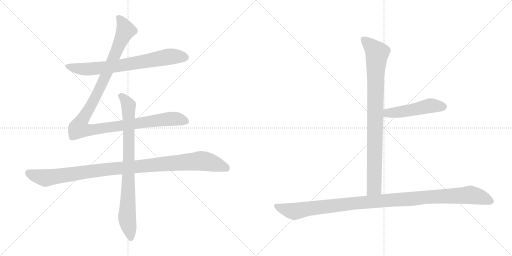
t = 0.00 s
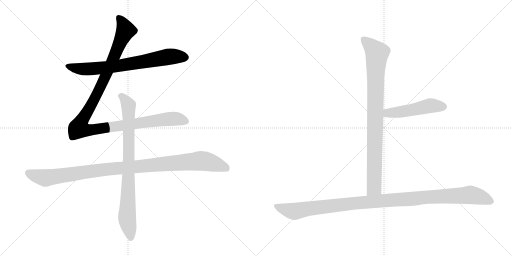
t = 1.39 s
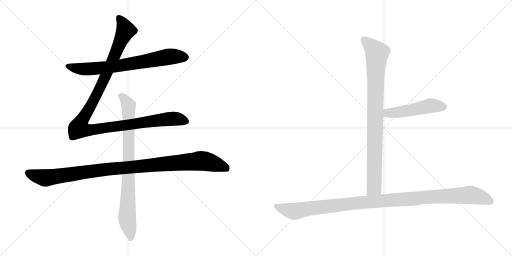
t = 2.78 s
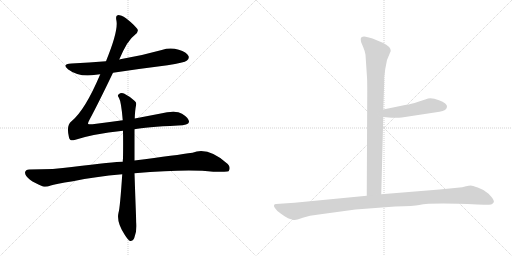
t = 4.17 s
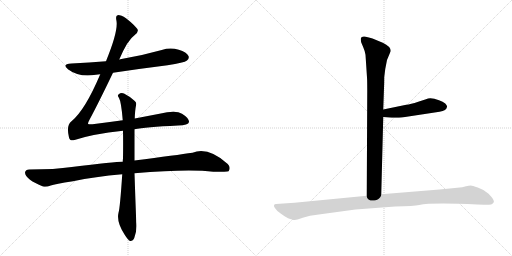
t = 5.56 s
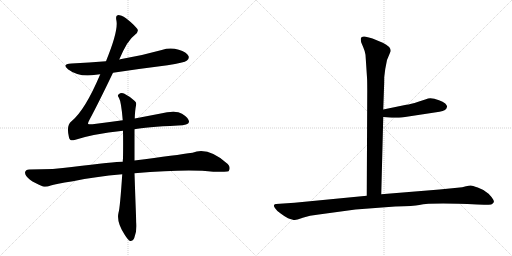
t = 6.95 s

The animated SVG that drew these frames (rendered in a browser with its animation timeline set to each time). Animation: 7 CSS @keyframes rules; one cycle of 6.95 s.

<svg version="1.1" viewBox="0 0 2048 1024" xmlns="http://www.w3.org/2000/svg">
  <g stroke="lightgray" stroke-dasharray="1,1" stroke-width="1" transform="scale(4, 4)">
    <line x1="0" y1="0" x2="256" y2="256"></line>
    <line x1="256" y1="0" x2="0" y2="256"></line>
    <line x1="128" y1="0" x2="128" y2="256"></line>
    <line x1="0" y1="128" x2="256" y2="128"></line>
    <line x1="256" y1="0" x2="512" y2="256"></line>
    <line x1="512" y1="0" x2="256" y2="256"></line>
    <line x1="384" y1="0" x2="384" y2="256"></line>
    <line x1="256" y1="128" x2="512" y2="128"></line>
  </g>
<g transform="scale(1, -1) translate(0, -850)">
   <style type="text/css">
    @keyframes keyframes0 {
      from {
       stroke: black;
       stroke-dashoffset: 726;
       stroke-width: 128;
       }
       70% {
       animation-timing-function: step-end;
       stroke: black;
       stroke-dashoffset: 0;
       stroke-width: 128;
       }
       to {
       stroke: black;
       stroke-width: 1024;
       }
       }
       #make-me-a-hanzi-animation-0 {
         animation: keyframes0 0.840820s both;
         animation-delay: 0.000000s;
         animation-timing-function: linear;
       }
    @keyframes keyframes1 {
      from {
       stroke: black;
       stroke-dashoffset: 1180;
       stroke-width: 128;
       }
       79% {
       animation-timing-function: step-end;
       stroke: black;
       stroke-dashoffset: 0;
       stroke-width: 128;
       }
       to {
       stroke: black;
       stroke-width: 1024;
       }
       }
       #make-me-a-hanzi-animation-1 {
         animation: keyframes1 1.210286s both;
         animation-delay: 0.840820s;
         animation-timing-function: linear;
       }
    @keyframes keyframes2 {
      from {
       stroke: black;
       stroke-dashoffset: 1069;
       stroke-width: 128;
       }
       78% {
       animation-timing-function: step-end;
       stroke: black;
       stroke-dashoffset: 0;
       stroke-width: 128;
       }
       to {
       stroke: black;
       stroke-width: 1024;
       }
       }
       #make-me-a-hanzi-animation-2 {
         animation: keyframes2 1.119954s both;
         animation-delay: 2.051106s;
         animation-timing-function: linear;
       }
    @keyframes keyframes3 {
      from {
       stroke: black;
       stroke-dashoffset: 837;
       stroke-width: 128;
       }
       73% {
       animation-timing-function: step-end;
       stroke: black;
       stroke-dashoffset: 0;
       stroke-width: 128;
       }
       to {
       stroke: black;
       stroke-width: 1024;
       }
       }
       #make-me-a-hanzi-animation-3 {
         animation: keyframes3 0.931152s both;
         animation-delay: 3.171060s;
         animation-timing-function: linear;
       }
    @keyframes keyframes4 {
      from {
       stroke: black;
       stroke-dashoffset: 904;
       stroke-width: 128;
       }
       75% {
       animation-timing-function: step-end;
       stroke: black;
       stroke-dashoffset: 0;
       stroke-width: 128;
       }
       to {
       stroke: black;
       stroke-width: 1024;
       }
       }
       #make-me-a-hanzi-animation-4 {
         animation: keyframes4 0.985677s both;
         animation-delay: 4.102212s;
         animation-timing-function: linear;
       }
    @keyframes keyframes5 {
      from {
       stroke: black;
       stroke-dashoffset: 495;
       stroke-width: 128;
       }
       62% {
       animation-timing-function: step-end;
       stroke: black;
       stroke-dashoffset: 0;
       stroke-width: 128;
       }
       to {
       stroke: black;
       stroke-width: 1024;
       }
       }
       #make-me-a-hanzi-animation-5 {
         animation: keyframes5 0.652832s both;
         animation-delay: 5.087889s;
         animation-timing-function: linear;
       }
    @keyframes keyframes6 {
      from {
       stroke: black;
       stroke-dashoffset: 1125;
       stroke-width: 128;
       }
       79% {
       animation-timing-function: step-end;
       stroke: black;
       stroke-dashoffset: 0;
       stroke-width: 128;
       }
       to {
       stroke: black;
       stroke-width: 1024;
       }
       }
       #make-me-a-hanzi-animation-6 {
         animation: keyframes6 1.165527s both;
         animation-delay: 5.740721s;
         animation-timing-function: linear;
       }
</style>
<path d="M 452.0 559.5 Q 558.0 575.5 670.0 589.5 Q 737.0 599.5 748.0 608.5 Q 758.0 615.5 754.0 626.5 Q 747.0 641.5 715.0 651.5 Q 681.0 661.5 647.0 650.5 Q 569.0 628.5 486.0 614.5 Q 482.0 614.5 477.0 612.5 L 424.0 605.5 Q 357.0 599.5 286.0 596.5 Q 244.0 593.5 273.0 572.5 Q 318.0 539.5 384.0 551.5 Q 391.0 552.5 401.0 553.5 L 452.0 559.5 Z" fill="lightgray"></path> 
<path d="M 491.0 369.5 Q 433.0 362.5 370.0 353.5 Q 354.0 352.5 352.0 355.5 Q 351.0 358.5 358.0 371.5 Q 394.0 438.5 452.0 559.5 L 477.0 612.5 Q 510.0 690.5 539.0 710.5 Q 558.0 723.5 548.0 736.5 Q 497.0 790.5 471.0 789.5 Q 461.0 789.5 466.0 766.5 Q 473.0 724.5 424.0 605.5 L 401.0 553.5 Q 340.0 409.5 286.0 365.5 Q 264.0 349.5 276.0 300.5 Q 280.0 284.5 298.0 290.5 Q 370.0 314.5 492.0 327.5 L 538.0 333.5 Q 580.0 342.5 712.0 348.5 Q 754.0 349.5 756.0 362.5 Q 757.0 377.5 728.0 395.5 Q 704.0 410.5 638.0 395.5 L 539.0 376.5 L 491.0 369.5 Z" fill="lightgray"></path> 
<path d="M 491.0 203.5 Q 460.0 203.5 287.0 182.5 Q 220.0 172.5 117.0 172.5 Q 102.0 172.5 100.0 160.5 Q 100.0 147.5 120.0 131.5 Q 138.0 118.5 172.0 104.5 Q 184.0 100.5 203.0 108.5 Q 219.0 114.5 292.0 125.5 Q 380.0 144.5 489.0 153.5 L 538.0 157.5 Q 754.0 175.5 853.0 163.5 Q 910.0 163.5 914.0 165.5 Q 914.0 166.5 915.0 166.5 Q 924.0 181.5 911.0 194.5 Q 833.0 264.5 770.0 239.5 Q 709.0 230.5 538.0 208.5 L 491.0 203.5 Z" fill="lightgray"></path> 
<path d="M 539.0 376.5 Q 540.0 409.5 544.0 428.5 Q 547.0 440.5 539.0 446.5 Q 515.0 467.5 496.0 476.5 Q 483.0 480.5 474.0 472.5 Q 468.0 468.5 476.0 458.5 Q 485.0 443.5 491.0 369.5 L 492.0 327.5 Q 493.0 278.5 492.0 216.5 Q 491.0 210.5 491.0 203.5 L 489.0 153.5 Q 480.0 17.5 474.0 -0.5 Q 465.0 -39.5 500.0 -90.5 Q 512.0 -109.5 520.0 -113.5 Q 532.0 -114.5 537.0 -101.5 Q 549.0 -68.5 545.0 -38.5 Q 541.0 64.5 538.0 157.5 L 538.0 208.5 L 538.0 333.5 L 539.0 376.5 Z" fill="lightgray"></path> 
<path d="M 1462.0 631.5 L 1468.0 540.5 Q 1469.0 527.5 1469.0 486.5 L 1467.0 67.5 C 1467.0 37.5 1524.0 43.5 1525.0 73.5 L 1533.0 382.5 L 1533.0 412.5 L 1536.0 498.5 Q 1537.0 516.5 1537.0 542.5 L 1541.0 574.5 L 1548.0 610.5 L 1563.0 646.5 Q 1563.0 664.5 1531.0 679.5 L 1490.0 696.5 Q 1482.0 699.5 1463.0 703.5 Q 1443.0 706.5 1443.0 693.5 Q 1443.0 688.5 1445.0 680.5 L 1453.0 661.5 Q 1460.0 645.5 1462.0 631.5 Z" fill="lightgray"></path> 
<path d="M 1533.0 382.5 L 1567.0 379.5 Q 1570.0 378.5 1607.0 380.5 L 1758.0 403.5 Q 1787.0 407.5 1788.0 423.5 Q 1789.0 428.5 1781.0 436.5 Q 1772.0 444.5 1756.0 449.5 Q 1722.0 462.5 1704.0 453.5 L 1673.0 443.5 Q 1642.0 433.5 1625.0 431.5 L 1533.0 412.5 C 1504.0 406.5 1503.0 385.5 1533.0 382.5 Z" fill="lightgray"></path> 
<path d="M 1467.0 67.5 L 1178.0 39.5 L 1104.0 34.5 Q 1098.0 34.5 1096.0 29.5 Q 1094.0 24.5 1102.0 15.5 Q 1107.0 6.5 1124.0 -4.5 Q 1140.0 -16.5 1152.0 -22.5 Q 1174.0 -30.5 1180.0 -29.5 Q 1185.0 -29.5 1211.0 -20.5 Q 1237.0 -11.5 1275.0 -7.5 L 1422.0 12.5 L 1581.0 24.5 Q 1656.0 26.5 1677.0 30.5 Q 1725.0 40.5 1909.0 32.5 L 1936.0 31.5 Q 1948.0 30.5 1965.0 32.5 Q 1972.0 35.5 1975.0 41.5 Q 1978.0 46.5 1966.0 62.5 Q 1954.0 78.5 1943.0 83.5 Q 1932.0 92.5 1911.0 100.5 Q 1889.0 108.5 1883.0 108.5 Q 1876.0 108.5 1864.0 105.5 Q 1851.0 101.5 1829.0 99.5 L 1758.0 92.5 L 1525.0 73.5 L 1467.0 67.5 Z" fill="lightgray"></path> 
      <clipPath id="make-me-a-hanzi-clip-0">
      <path d="M 452.0 559.5 Q 558.0 575.5 670.0 589.5 Q 737.0 599.5 748.0 608.5 Q 758.0 615.5 754.0 626.5 Q 747.0 641.5 715.0 651.5 Q 681.0 661.5 647.0 650.5 Q 569.0 628.5 486.0 614.5 Q 482.0 614.5 477.0 612.5 L 424.0 605.5 Q 357.0 599.5 286.0 596.5 Q 244.0 593.5 273.0 572.5 Q 318.0 539.5 384.0 551.5 Q 391.0 552.5 401.0 553.5 L 452.0 559.5 Z" fill="lightgray"></path>
      </clipPath>
      <path clip-path="url(#make-me-a-hanzi-clip-0)" d="M 276.0 586.5 L 346.0 573.5 L 471.0 586.5 L 681.0 624.5 L 741.0 620.5 " fill="none" id="make-me-a-hanzi-animation-0" stroke-dasharray="598 1196" stroke-linecap="round"></path>

      <clipPath id="make-me-a-hanzi-clip-1">
      <path d="M 491.0 369.5 Q 433.0 362.5 370.0 353.5 Q 354.0 352.5 352.0 355.5 Q 351.0 358.5 358.0 371.5 Q 394.0 438.5 452.0 559.5 L 477.0 612.5 Q 510.0 690.5 539.0 710.5 Q 558.0 723.5 548.0 736.5 Q 497.0 790.5 471.0 789.5 Q 461.0 789.5 466.0 766.5 Q 473.0 724.5 424.0 605.5 L 401.0 553.5 Q 340.0 409.5 286.0 365.5 Q 264.0 349.5 276.0 300.5 Q 280.0 284.5 298.0 290.5 Q 370.0 314.5 492.0 327.5 L 538.0 333.5 Q 580.0 342.5 712.0 348.5 Q 754.0 349.5 756.0 362.5 Q 757.0 377.5 728.0 395.5 Q 704.0 410.5 638.0 395.5 L 539.0 376.5 L 491.0 369.5 Z" fill="lightgray"></path>
      </clipPath>
      <path clip-path="url(#make-me-a-hanzi-clip-1)" d="M 474.0 779.5 L 494.0 750.5 L 501.0 725.5 L 414.0 527.5 L 325.0 363.5 L 318.0 336.5 L 364.0 330.5 L 672.0 374.5 L 707.0 375.5 L 745.0 365.5 " fill="none" id="make-me-a-hanzi-animation-1" stroke-dasharray="1052 2104" stroke-linecap="round"></path>

      <clipPath id="make-me-a-hanzi-clip-2">
      <path d="M 491.0 203.5 Q 460.0 203.5 287.0 182.5 Q 220.0 172.5 117.0 172.5 Q 102.0 172.5 100.0 160.5 Q 100.0 147.5 120.0 131.5 Q 138.0 118.5 172.0 104.5 Q 184.0 100.5 203.0 108.5 Q 219.0 114.5 292.0 125.5 Q 380.0 144.5 489.0 153.5 L 538.0 157.5 Q 754.0 175.5 853.0 163.5 Q 910.0 163.5 914.0 165.5 Q 914.0 166.5 915.0 166.5 Q 924.0 181.5 911.0 194.5 Q 833.0 264.5 770.0 239.5 Q 709.0 230.5 538.0 208.5 L 491.0 203.5 Z" fill="lightgray"></path>
      </clipPath>
      <path clip-path="url(#make-me-a-hanzi-clip-2)" d="M 113.0 158.5 L 181.0 138.5 L 372.0 167.5 L 796.0 206.5 L 872.0 191.5 L 901.0 180.5 L 911.0 169.5 " fill="none" id="make-me-a-hanzi-animation-2" stroke-dasharray="941 1882" stroke-linecap="round"></path>

      <clipPath id="make-me-a-hanzi-clip-3">
      <path d="M 539.0 376.5 Q 540.0 409.5 544.0 428.5 Q 547.0 440.5 539.0 446.5 Q 515.0 467.5 496.0 476.5 Q 483.0 480.5 474.0 472.5 Q 468.0 468.5 476.0 458.5 Q 485.0 443.5 491.0 369.5 L 492.0 327.5 Q 493.0 278.5 492.0 216.5 Q 491.0 210.5 491.0 203.5 L 489.0 153.5 Q 480.0 17.5 474.0 -0.5 Q 465.0 -39.5 500.0 -90.5 Q 512.0 -109.5 520.0 -113.5 Q 532.0 -114.5 537.0 -101.5 Q 549.0 -68.5 545.0 -38.5 Q 541.0 64.5 538.0 157.5 L 538.0 208.5 L 538.0 333.5 L 539.0 376.5 Z" fill="lightgray"></path>
      </clipPath>
      <path clip-path="url(#make-me-a-hanzi-clip-3)" d="M 483.0 466.5 L 514.0 428.5 L 516.0 216.5 L 508.0 -19.5 L 523.0 -101.5 " fill="none" id="make-me-a-hanzi-animation-3" stroke-dasharray="709 1418" stroke-linecap="round"></path>

      <clipPath id="make-me-a-hanzi-clip-4">
      <path d="M 1462.0 631.5 L 1468.0 540.5 Q 1469.0 527.5 1469.0 486.5 L 1467.0 67.5 C 1467.0 37.5 1524.0 43.5 1525.0 73.5 L 1533.0 382.5 L 1533.0 412.5 L 1536.0 498.5 Q 1537.0 516.5 1537.0 542.5 L 1541.0 574.5 L 1548.0 610.5 L 1563.0 646.5 Q 1563.0 664.5 1531.0 679.5 L 1490.0 696.5 Q 1482.0 699.5 1463.0 703.5 Q 1443.0 706.5 1443.0 693.5 Q 1443.0 688.5 1445.0 680.5 L 1453.0 661.5 Q 1460.0 645.5 1462.0 631.5 Z" fill="lightgray"></path>
      </clipPath>
      <path clip-path="url(#make-me-a-hanzi-clip-4)" d="M 1456.0 692.5 L 1509.0 638.5 L 1502.0 550.5 L 1497.0 100.5 L 1474.0 75.5 " fill="none" id="make-me-a-hanzi-animation-4" stroke-dasharray="776 1552" stroke-linecap="round"></path>

      <clipPath id="make-me-a-hanzi-clip-5">
      <path d="M 1533.0 382.5 L 1567.0 379.5 Q 1570.0 378.5 1607.0 380.5 L 1758.0 403.5 Q 1787.0 407.5 1788.0 423.5 Q 1789.0 428.5 1781.0 436.5 Q 1772.0 444.5 1756.0 449.5 Q 1722.0 462.5 1704.0 453.5 L 1673.0 443.5 Q 1642.0 433.5 1625.0 431.5 L 1533.0 412.5 C 1504.0 406.5 1503.0 385.5 1533.0 382.5 Z" fill="lightgray"></path>
      </clipPath>
      <path clip-path="url(#make-me-a-hanzi-clip-5)" d="M 1539.0 390.5 L 1551.0 398.5 L 1626.0 406.5 L 1721.0 427.5 L 1773.0 423.5 " fill="none" id="make-me-a-hanzi-animation-5" stroke-dasharray="367 734" stroke-linecap="round"></path>

      <clipPath id="make-me-a-hanzi-clip-6">
      <path d="M 1467.0 67.5 L 1178.0 39.5 L 1104.0 34.5 Q 1098.0 34.5 1096.0 29.5 Q 1094.0 24.5 1102.0 15.5 Q 1107.0 6.5 1124.0 -4.5 Q 1140.0 -16.5 1152.0 -22.5 Q 1174.0 -30.5 1180.0 -29.5 Q 1185.0 -29.5 1211.0 -20.5 Q 1237.0 -11.5 1275.0 -7.5 L 1422.0 12.5 L 1581.0 24.5 Q 1656.0 26.5 1677.0 30.5 Q 1725.0 40.5 1909.0 32.5 L 1936.0 31.5 Q 1948.0 30.5 1965.0 32.5 Q 1972.0 35.5 1975.0 41.5 Q 1978.0 46.5 1966.0 62.5 Q 1954.0 78.5 1943.0 83.5 Q 1932.0 92.5 1911.0 100.5 Q 1889.0 108.5 1883.0 108.5 Q 1876.0 108.5 1864.0 105.5 Q 1851.0 101.5 1829.0 99.5 L 1758.0 92.5 L 1525.0 73.5 L 1467.0 67.5 Z" fill="lightgray"></path>
      </clipPath>
      <path clip-path="url(#make-me-a-hanzi-clip-6)" d="M 1104.0 24.5 L 1178.0 5.5 L 1416.0 37.5 L 1881.0 70.5 L 1922.0 62.5 L 1963.0 44.5 " fill="none" id="make-me-a-hanzi-animation-6" stroke-dasharray="997 1994" stroke-linecap="round"></path>

</g>
</svg>
